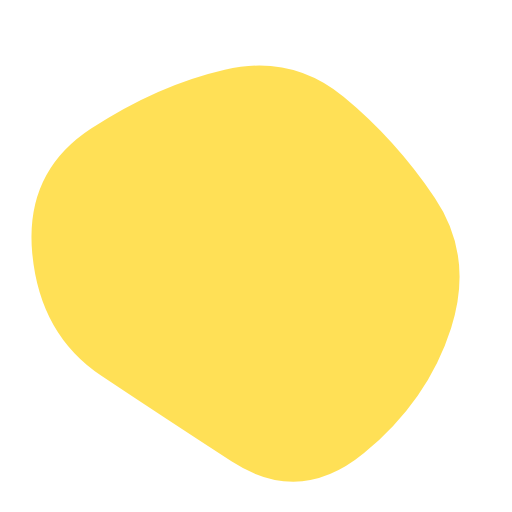
t = 0.00 s
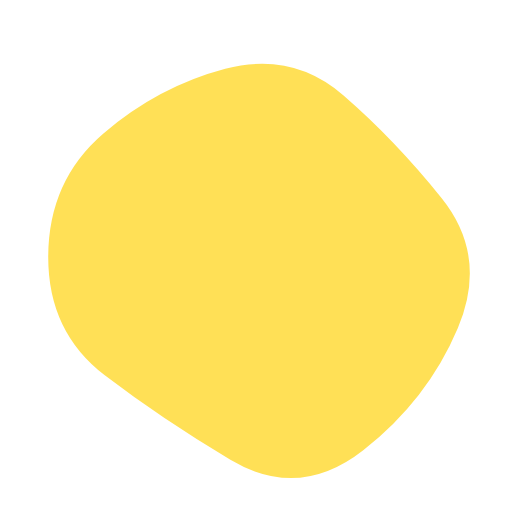
t = 1.67 s
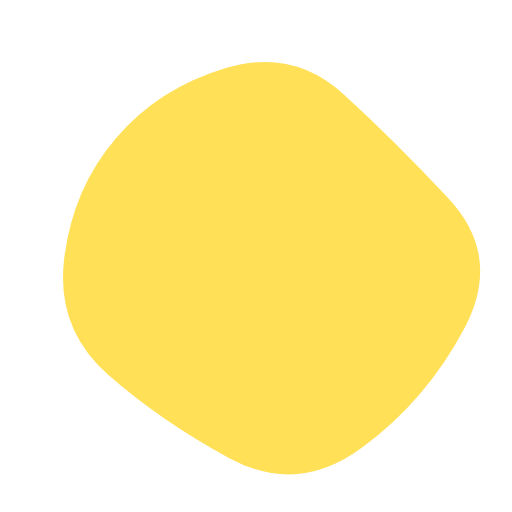
t = 3.33 s
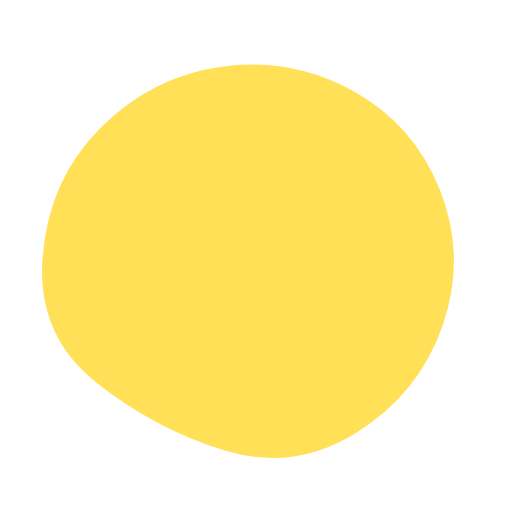
t = 5.00 s
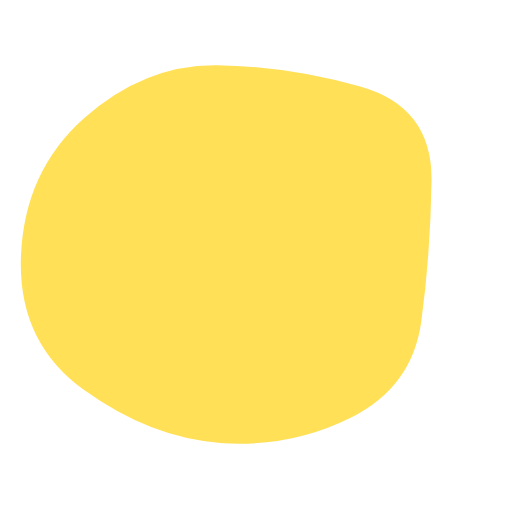
t = 6.67 s
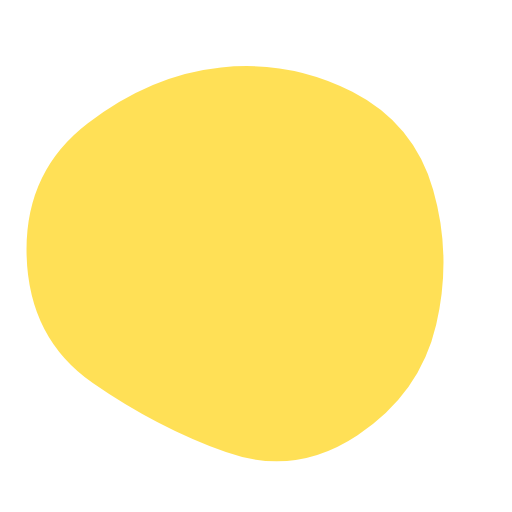
t = 8.33 s

The animated SVG that drew these frames (rendered in a browser with its animation timeline set to each time). Animation: 1 SMIL element (animate=1); one cycle of 10.00 s, repeats indefinitely.

<svg version="1.1" xmlns="http://www.w3.org/2000/svg" viewBox="0 0 500 500" width="100%" id="blobSvg">
                        <defs>
                        <linearGradient id="gradient" x1="0%" y1="0%" x2="0%" y2="100%">
                            <stop offset="0%" style="stop-color: rgb(255, 224, 86);"></stop>
                            <stop offset="100%" style="stop-color: rgb(255, 224, 86);"></stop>
                        </linearGradient>
                        </defs>
                        <path id="blob" fill="url(#gradient)">
                            <animate attributeName="d" dur="10000ms" repeatCount="indefinite" values="M440.5,320.5Q418,391,355.5,442.5Q293,494,226,450.5Q159,407,99,367Q39,327,31.5,247.5Q24,168,89,125.5Q154,83,219.5,68Q285,53,335.5,94.5Q386,136,424.5,193Q463,250,440.5,320.5Z;M453.78747,319.98894Q416.97789,389.97789,353.96683,436.87838Q290.95577,483.77887,223.95577,447.43366Q156.95577,411.08845,105.64373,365.97789Q54.33169,320.86732,62.67444,252.61056Q71.01719,184.3538,113.01965,135.21007Q155.02211,86.06634,220.52211,66.46683Q286.02211,46.86732,335.5,91.94472Q384.97789,137.02211,437.78747,193.51106Q490.59704,250,453.78747,319.98894Z;M411.39826,313.90633Q402.59677,377.81265,342.92059,407.63957Q283.24442,437.46649,215.13648,432.5428Q147.02853,427.61911,82.23325,380.9572Q17.43796,334.29529,20.45223,250.83809Q23.46649,167.38089,82.5856,115.05707Q141.70471,62.73325,212.19045,63.73015Q282.67618,64.72705,352.67308,84.79839Q422.66998,104.86972,421.43486,177.43486Q420.19974,250,411.39826,313.90633Z;M440.5,320.5Q418,391,355.5,442.5Q293,494,226,450.5Q159,407,99,367Q39,327,31.5,247.5Q24,168,89,125.5Q154,83,219.5,68Q285,53,335.5,94.5Q386,136,424.5,193Q463,250,440.5,320.5Z;"></animate>
                        </path>
                    </svg>